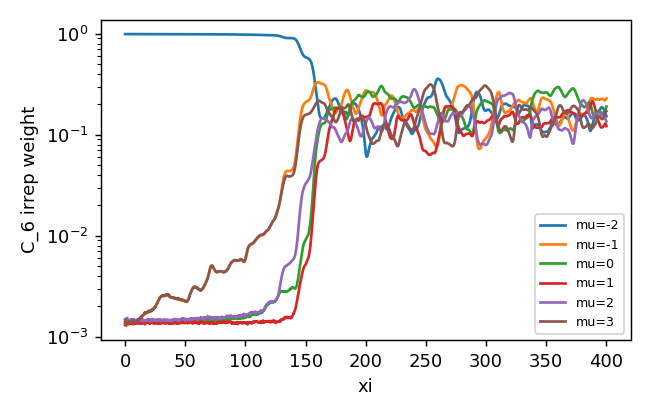

The data file committed next to this chart (first rows):
z, mu-2, mu-1, mu0, mu1, mu2, mu3
0.0, 0.993, 0.001396, 0.001406, 0.001306, 0.001481, 0.00137
0.25, 0.993, 0.001315, 0.001411, 0.001344, 0.001469, 0.001413
0.5, 0.993, 0.001286, 0.001406, 0.001343, 0.001501, 0.001435
0.75, 0.9931, 0.001292, 0.001413, 0.001334, 0.001441, 0.00146
1.0, 0.9931, 0.00134, 0.001405, 0.001346, 0.001456, 0.001392
1.25, 0.993, 0.001323, 0.001405, 0.001343, 0.001511, 0.001419
1.5, 0.993, 0.001334, 0.001432, 0.001345, 0.001525, 0.001408
1.75, 0.9929, 0.001297, 0.001443, 0.00137, 0.001534, 0.001414
2.0, 0.993, 0.001334, 0.001461, 0.001366, 0.001496, 0.001383
2.25, 0.993, 0.001355, 0.00146, 0.00136, 0.001451, 0.001372
2.5, 0.993, 0.001335, 0.001439, 0.001367, 0.001455, 0.001389
2.75, 0.993, 0.001343, 0.001445, 0.00137, 0.001445, 0.001387
3.0, 0.993, 0.001348, 0.001421, 0.001342, 0.00145, 0.001406
3.25, 0.993, 0.001375, 0.001447, 0.001335, 0.001436, 0.001408
3.5, 0.993, 0.001369, 0.00145, 0.00137, 0.001432, 0.001376
3.75, 0.993, 0.001388, 0.001438, 0.001347, 0.001445, 0.001386
4.0, 0.993, 0.00138, 0.001428, 0.001361, 0.001468, 0.001385
4.25, 0.993, 0.001376, 0.001413, 0.001354, 0.001471, 0.001408
4.5, 0.993, 0.001396, 0.001428, 0.001358, 0.001462, 0.001393
4.75, 0.9929, 0.001381, 0.001441, 0.001368, 0.001478, 0.001398
5.0, 0.993, 0.001384, 0.001425, 0.00137, 0.001462, 0.001399
5.25, 0.9929, 0.001404, 0.001425, 0.001362, 0.001473, 0.001402
5.5, 0.9929, 0.001401, 0.00144, 0.001379, 0.001486, 0.001378
5.75, 0.9929, 0.001402, 0.001438, 0.001365, 0.001464, 0.001409
6.0, 0.9929, 0.001408, 0.001449, 0.00136, 0.001453, 0.001419
6.25, 0.9929, 0.001419, 0.001461, 0.001333, 0.001453, 0.001428
6.5, 0.9929, 0.001417, 0.001479, 0.001354, 0.001447, 0.001413
6.75, 0.9929, 0.001415, 0.001466, 0.001333, 0.001463, 0.001434
7.0, 0.9929, 0.001402, 0.001458, 0.001359, 0.001469, 0.001428
7.25, 0.9929, 0.0014, 0.001451, 0.001354, 0.00148, 0.001441
7.5, 0.9929, 0.001401, 0.001457, 0.001378, 0.001468, 0.001412
7.75, 0.9929, 0.001438, 0.001437, 0.001358, 0.001476, 0.001404
8.0, 0.9929, 0.001442, 0.001423, 0.001363, 0.001474, 0.001399
8.25, 0.9929, 0.001428, 0.001432, 0.001362, 0.001436, 0.001419
8.5, 0.9929, 0.001435, 0.001418, 0.001367, 0.001449, 0.001413
8.75, 0.9929, 0.001452, 0.001416, 0.001352, 0.001446, 0.001418
9.0, 0.9929, 0.001448, 0.001422, 0.001341, 0.001455, 0.001432
9.25, 0.9929, 0.001455, 0.001422, 0.001351, 0.001461, 0.001423
9.5, 0.9929, 0.001448, 0.00144, 0.001364, 0.001447, 0.001434
9.75, 0.9929, 0.001454, 0.00142, 0.001358, 0.001451, 0.001435
10.0, 0.9929, 0.001457, 0.001392, 0.001359, 0.001466, 0.001462
10.25, 0.9929, 0.001461, 0.001411, 0.00138, 0.001449, 0.001432
10.5, 0.9928, 0.001444, 0.001407, 0.001403, 0.001461, 0.001437
10.75, 0.9928, 0.001437, 0.001397, 0.001384, 0.001482, 0.001474
11.0, 0.9928, 0.001469, 0.001422, 0.001364, 0.001459, 0.001466
11.25, 0.9928, 0.001448, 0.00142, 0.001376, 0.001454, 0.001486
11.5, 0.9928, 0.001481, 0.00142, 0.001374, 0.001458, 0.001475
11.75, 0.9928, 0.001468, 0.001436, 0.001361, 0.001453, 0.001519
12.0, 0.9927, 0.001471, 0.001445, 0.001377, 0.001473, 0.001518
12.25, 0.9927, 0.001531, 0.001453, 0.001349, 0.001464, 0.001514
12.5, 0.9927, 0.001527, 0.00143, 0.00137, 0.001475, 0.00151
12.75, 0.9926, 0.001562, 0.001451, 0.001365, 0.001468, 0.001506
13.0, 0.9926, 0.001558, 0.001441, 0.001362, 0.001465, 0.001546
13.25, 0.9926, 0.001552, 0.00144, 0.001357, 0.00145, 0.001559
13.5, 0.9926, 0.001544, 0.001436, 0.001376, 0.00146, 0.001584
13.75, 0.9926, 0.001567, 0.001435, 0.001353, 0.001459, 0.001599
14.0, 0.9925, 0.001601, 0.00147, 0.001358, 0.001434, 0.001599
14.25, 0.9925, 0.001597, 0.00144, 0.001375, 0.001448, 0.001609
14.5, 0.9925, 0.001616, 0.001433, 0.001365, 0.001486, 0.001621
14.75, 0.9925, 0.001617, 0.001463, 0.001379, 0.001428, 0.00163
... 1,541 more rows
